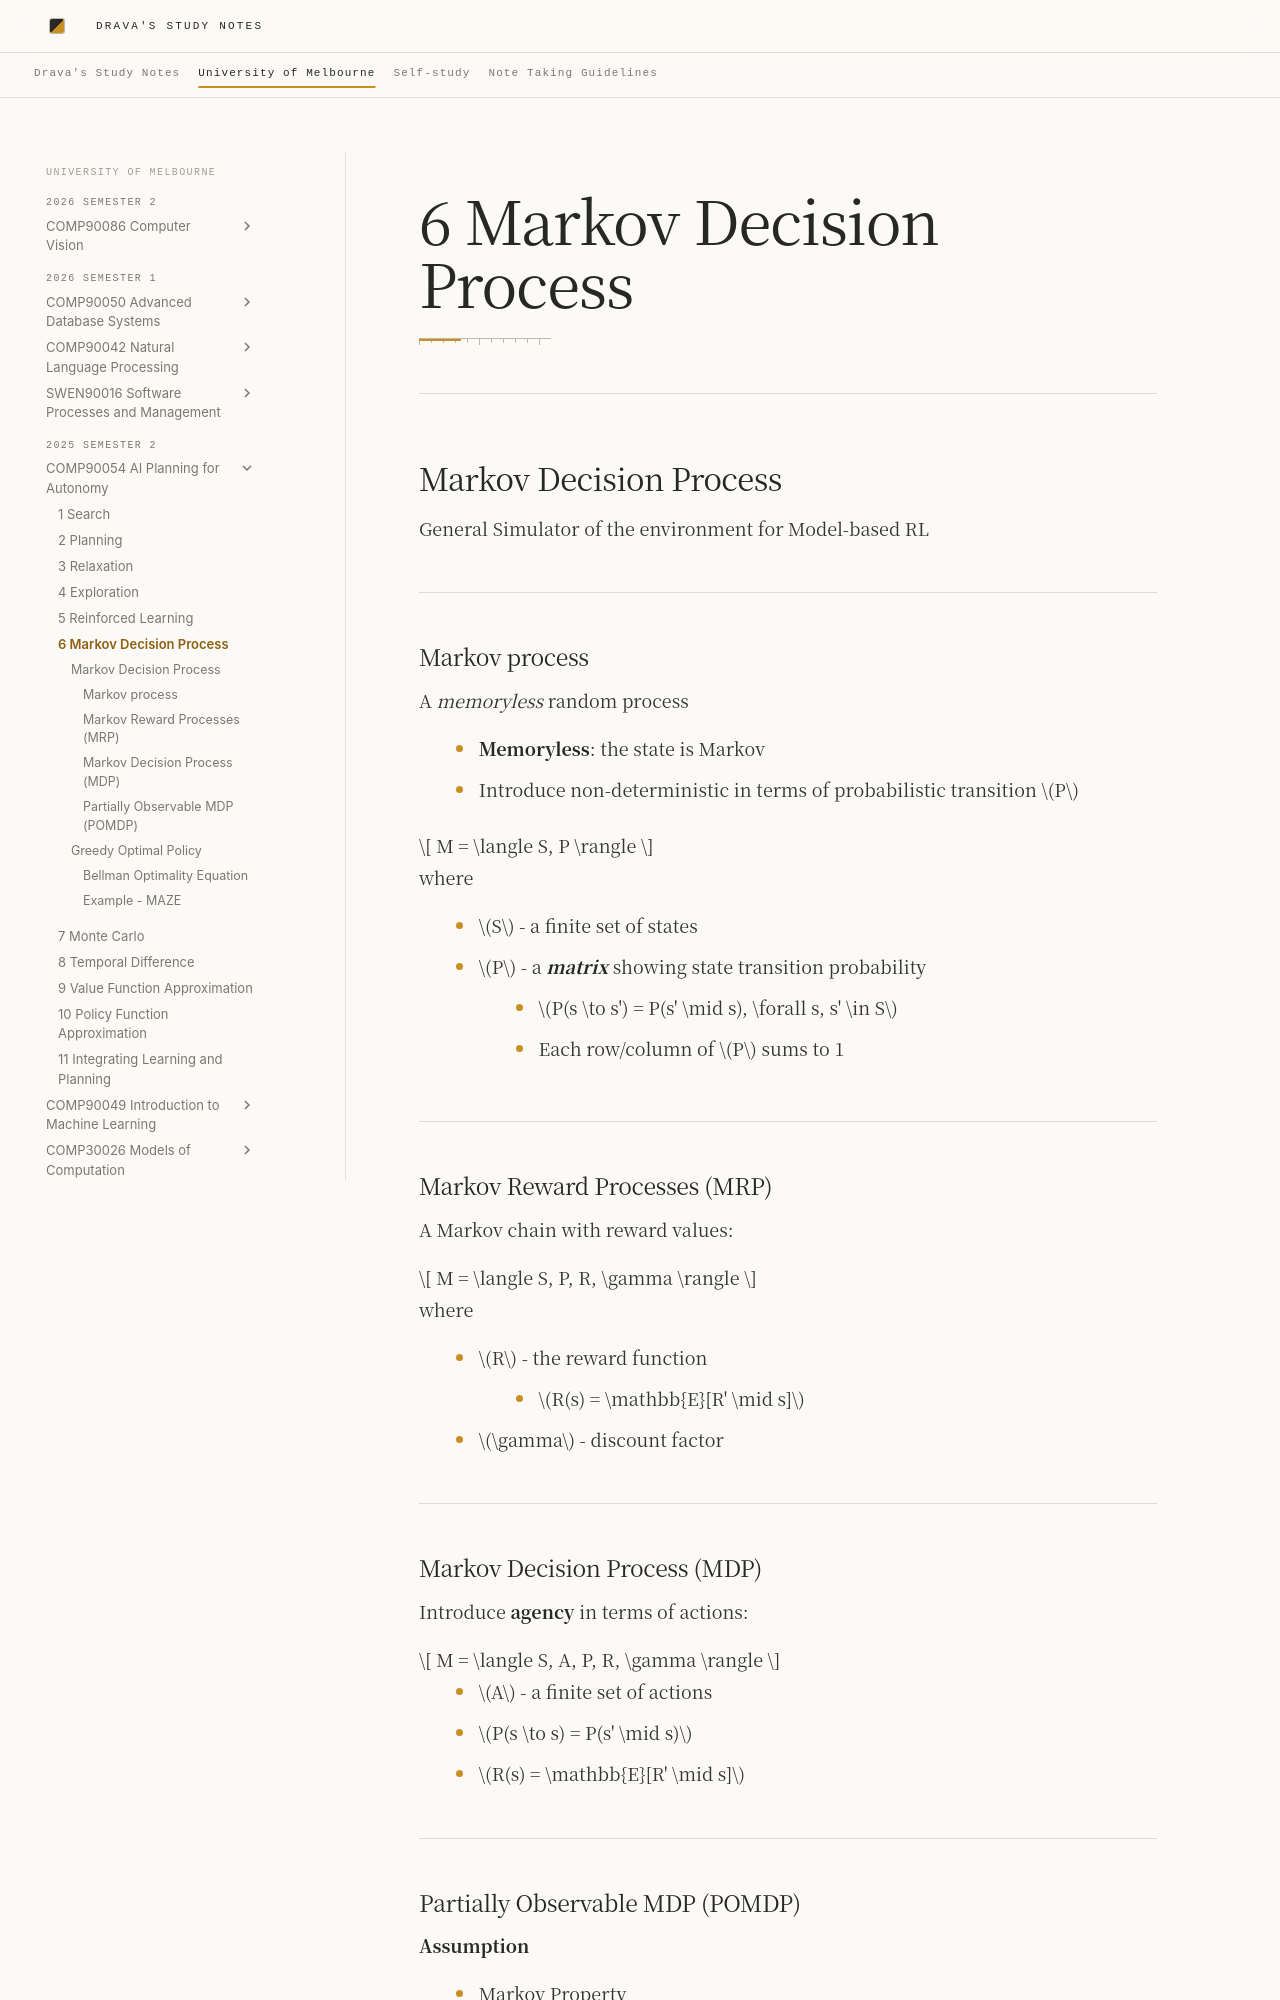

repository: DravaMmonk/study-notes · page: Unimelb/25S2/AIP/06-MDP.html · generator: mkdocs

# 6 Markov Decision Process
---
## Markov Decision Process

General Simulator of the environment for Model-based RL

---
### Markov process

A _memoryless_ random process 

- **Memoryless**: the state is Markov
- Introduce non-deterministic in terms of probabilistic transition $P$

$$
M = \langle S, P \rangle
$$

where

- $S$ - a finite set of states
- $P$ - a ***matrix*** showing state transition probability
	- $P(s \to s') = P(s' \mid s), \forall s, s' \in S$
	- Each row/column of $P$ sums to 1

---
### Markov Reward Processes (MRP)

A Markov chain with reward values:

$$
M = \langle S, P, R, \gamma \rangle
$$

where

- $R$ - the reward function
	- $R(s) = \mathbb{E}[R' \mid s]$
- $\gamma$ - discount factor

---
### Markov Decision Process (MDP)

Introduce **agency** in terms of actions:

$$
M = \langle S, A, P, R, \gamma \rangle
$$
	
- $A$ - a finite set of actions
- $P(s \to s) = P(s' \mid s)$
- $R(s) = \mathbb{E}[R' \mid s]$

---
